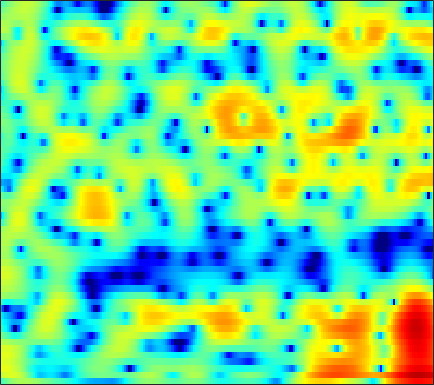

Data behind this chart, as committed beside it:
-3.4759, -2.5394, -1.4405, -0.53085, 0.047717, 0.68795, 1.1776, 1.4574, 1.726, 1.8824, 1.9385, 1.9237, 1.832, 1.6753, 1.5179, 1.2641, 0.96862, 0.71959, 0.36832, 0.00063527, -0.38021, -0.66068, -1.0162, -1.3855
3.064, 3.403, 3.785, 4.054, 4.17, 4.195, 4.063, 3.851, 3.409, 2.775, 1.929, 1.147, -0.1051, -1.619, -2.918, -4.828, -6.773, -7.973, -8.767, -8.581, -7.944, -7.482, -7.082, -7.008
4.806, 4.778, 4.677, 4.492, 4.289, 3.922, 3.436, 2.988, 2.267, 1.393, 0.3696, -0.4986, -1.776, -3.166, -4.23, -5.537, -6.528, -6.957, -7.108, -6.936, -6.64, -6.443, -6.278, -6.267
4.255, 4.25, 4.165, 3.987, 3.784, 3.421, 2.953, 2.535, 1.893, 1.16, 0.3542, -0.2753, -1.138, -1.996, -2.611, -3.358, -3.989, -4.37, -4.75, -4.992, -5.12, -5.151, -5.141, -5.087
4.363, 4.497, 4.552, 4.47, 4.317, 3.989, 3.52, 3.07, 2.341, 1.449, 0.3884, -0.5304, -1.952, -3.613, -5.021, -7.1, -9.218, -10.49, -11, -10.1, -8.666, -7.632, -6.461, -5.57
3.868, 4.024, 4.1, 4.044, 3.922, 3.656, 3.279, 2.922, 2.34, 1.611, 0.7351, -0.03354, -1.234, -2.655, -3.866, -5.628, -7.347, -8.241, -8.452, -7.612, -6.366, -5.461, -4.458, -3.767
2.228, 2.141, 1.956, 1.715, 1.516, 1.247, 0.9929, 0.8235, 0.6323, 0.4571, 0.2956, 0.1704, -0.01081, -0.2066, -0.3645, -0.5523, -0.6843, -0.7283, -0.7337, -0.6774, -0.5919, -0.5355, -0.4986, -0.5442
-0.4667, -0.9805, -1.802, -2.73, -3.465, -4.351, -4.888, -4.918, -4.412, -3.537, -2.517, -1.76, -0.8343, -0.02803, 0.4934, 1.079, 1.542, 1.828, 2.131, 2.342, 2.446, 2.449, 2.344, 2.107
-3.677, -4.383, -5.748, -7.732, -9.848, -14.05, -22.59, -24.34, -14.69, -9.775, -6.587, -4.768, -2.795, -1.2, -0.1828, 0.9763, 1.924, 2.496, 3.084, 3.499, 3.741, 3.801, 3.708, 3.431
-5.155, -5.714, -6.69, -7.817, -8.665, -9.626, -10.34, -10.48, -10.12, -9.094, -7.596, -6.302, -4.508, -2.762, -1.533, -0.06451, 1.213, 2.034, 2.936, 3.601, 4.035, 4.22, 4.26, 4.055
-6.457, -7.439, -8.655, -9.782, -10.6, -11.77, -13.37, -14.94, -17.53, -19, -15.8, -12.43, -8.668, -5.705, -3.859, -1.84, -0.2033, 0.8357, 2.008, 2.965, 3.668, 4.054, 4.357, 4.433
-10.68, -14.91, -22.03, -18, -14.9, -12.83, -12.05, -12.05, -12.34, -12.3, -11.12, -9.666, -7.662, -5.872, -4.718, -3.331, -2.094, -1.205, -0.05778, 1.068, 2.122, 2.822, 3.594, 4.134
-3.294, -4.424, -5.377, -5.6, -5.349, -4.883, -4.418, -4.213, -4.068, -3.999, -4.024, -4.129, -4.411, -5.01, -5.743, -7.047, -8.239, -8.185, -6.28, -3.555, -1.078, 0.4518, 2.084, 3.277
1.509, 1.282, 0.9869, 0.717, 0.551, 0.3612, 0.1486, -0.03483, -0.3466, -0.7576, -1.333, -1.899, -2.854, -4.118, -5.354, -7.416, -9.486, -9.998, -8.283, -5.456, -2.953, -1.414, 0.2065, 1.424
2.545, 2.54, 2.447, 2.288, 2.118, 1.842, 1.486, 1.181, 0.7067, 0.1517, -0.4791, -0.9966, -1.725, -2.456, -2.964, -3.544, -3.882, -3.909, -3.642, -3.094, -2.349, -1.748, -0.9754, -0.3116
3.293, 3.313, 3.254, 3.101, 2.921, 2.595, 2.179, 1.803, 1.219, 0.5426, -0.2102, -0.8186, -1.683, -2.562, -3.179, -3.884, -4.373, -4.539, -4.45, -4.043, -3.414, -2.877, -2.151, -1.509
3.969, 3.974, 3.897, 3.709, 3.503, 3.132, 2.655, 2.217, 1.527, 0.7055, -0.2792, -1.136, -2.47, -4.085, -5.514, -7.704, -9.99, -11.12, -10.62, -8.515, -6.3, -4.876, -3.338, -2.165
3.707, 3.736, 3.669, 3.47, 3.251, 2.853, 2.349, 1.905, 1.224, 0.4347, -0.4933, -1.294, -2.554, -4.13, -5.6, -8.048, -11.01, -12.77, -11.85, -8.771, -6.042, -4.423, -2.755, -1.535
2.419, 2.52, 2.477, 2.252, 1.958, 1.436, 0.8026, 0.2974, -0.3677, -0.966, -1.459, -1.783, -2.174, -2.545, -2.831, -3.172, -3.361, -3.347, -3.055, -2.483, -1.75, -1.18, -0.4688, 0.1221
1.346, 1.546, 1.498, 1.094, 0.5355, -0.5241, -1.94, -3.163, -4.718, -5.549, -5.217, -4.468, -3.316, -2.275, -1.63, -0.9492, -0.4141, -0.06716, 0.3322, 0.6836, 0.9959, 1.198, 1.406, 1.546
1.427, 1.691, 1.666, 1.169, 0.4745, -0.9728, -3.228, -5.706, -10.94, -17.49, -10.89, -7.027, -3.779, -1.718, -0.6283, 0.4202, 1.122, 1.485, 1.804, 1.969, 2.007, 1.968, 1.835, 1.616
1.852, 2.116, 2.213, 2.025, 1.717, 1.075, 0.2486, -0.4114, -1.183, -1.557, -1.389, -1.006, -0.3374, 0.3181, 0.7082, 1.083, 1.283, 1.303, 1.194, 0.9411, 0.55, 0.1838, -0.3839, -1.029
1.947, 2.171, 2.388, 2.528, 2.557, 2.508, 2.382, 2.246, 2.056, 1.871, 1.703, 1.596, 1.432, 1.224, 1.028, 0.6721, 0.2222, -0.1851, -0.8408, -1.627, -2.582, -3.425, -4.726, -6.203
1.137, 1.382, 1.852, 2.37, 2.733, 3.146, 3.418, 3.523, 3.529, 3.374, 3.054, 2.709, 2.104, 1.32, 0.6389, -0.3841, -1.496, -2.315, -3.376, -4.408, -5.488, -6.484, -8.252, -10.9
-3.855, -2.77, -0.7166, 1.121, 2.235, 3.368, 4.125, 4.474, 4.655, 4.536, 4.115, 3.577, 2.578, 1.172, -0.165, -2.343, -4.999, -7.049, -8.988, -9.096, -8.27, -7.758, -7.512, -7.608
-9.006, -6.06, -2.355, 0.2106, 1.646, 2.998, 3.893, 4.316, 4.569, 4.488, 4.076, 3.53, 2.454, 0.9289, -0.599, -3.244, -6.938, -10.56, -14.63, -12.25, -9.076, -7.466, -6.019, -5.135
-0.3823, -0.2355, 0.2601, 0.98, 1.544, 2.241, 2.807, 3.112, 3.356, 3.377, 3.153, 2.828, 2.141, 1.216, 0.3488, -0.9673, -2.346, -3.318, -4.31, -4.824, -4.965, -4.949, -4.826, -4.686
0.7259, 0.5392, 0.4981, 0.6788, 0.8843, 1.301, 1.785, 2.142, 2.568, 2.874, 3.011, 2.981, 2.776, 2.353, 1.93, 1.202, 0.3785, -0.3135, -1.272, -2.27, -3.261, -3.987, -4.967, -5.785
-1.072, -1.615, -2.054, -2.162, -1.938, -1.192, -0.1471, 0.7245, 1.816, 2.734, 3.431, 3.774, 4.042, 4.021, 3.855, 3.398, 2.7, 1.998, 0.8105, -0.6964, -2.57, -4.209, -6.739, -9.304
-6.22, -7.237, -9.577, -13.06, -13.35, -9.023, -4.792, -2.384, 0.0316, 1.827, 3.16, 3.91, 4.6, 4.98, 5.046, 4.882, 4.359, 3.76, 2.606, 0.999, -1.248, -3.438, -7.477, -13.54
-10.32, -9.814, -10.52, -11.33, -11.04, -8.807, -5.986, -4.053, -1.896, -0.08443, 1.355, 2.272, 3.206, 3.897, 4.224, 4.417, 4.314, 4.034, 3.4, 2.432, 1.161, 0.005339, -1.676, -3.294
-6.997, -6.982, -6.901, -6.964, -6.859, -6.535, -5.958, -5.379, -4.353, -3.139, -1.774, -0.7889, 0.4688, 1.499, 2.15, 2.775, 3.181, 3.303, 3.266, 3.026, 2.63, 2.236, 1.671, 1.039
-3.886, -4.466, -5.16, -6.078, -6.89, -8.258, -9.783, -10.86, -11.02, -9.365, -6.78, -4.954, -2.819, -1.112, -0.07148, 1.029, 1.844, 2.298, 2.713, 2.958, 3.063, 3.062, 2.982, 2.797
-2.429, -3.102, -4.214, -5.494, -6.831, -9.027, -12.26, -15.68, -19.09, -14.18, -9.629, -7.181, -4.726, -2.835, -1.726, -0.5151, 0.4006, 0.9777, 1.6, 2.091, 2.456, 2.689, 2.914, 3.107
-1.672, -2.192, -3.047, -3.998, -4.707, -5.748, -6.735, -7.292, -7.492, -7.135, -6.257, -5.479, -4.297, -3.292, -2.586, -1.823, -1.144, -0.7283, -0.2156, 0.2812, 0.8151, 1.231, 1.808, 2.37
-1.492, -1.766, -2.08, -2.556, -2.885, -3.473, -4.011, -4.357, -4.7, -4.816, -4.741, -4.491, -4.104, -3.648, -3.36, -3.092, -2.993, -3.036, -3.106, -2.967, -2.338, -1.574, -0.2761, 1.002
-2.705, -2.225, -1.78, -1.649, -1.903, -2.386, -3.179, -3.921, -5.083, -6.01, -6.388, -6.14, -5.48, -4.605, -4.203, -4.014, -4.623, -5.627, -8.174, -12.41, -12.2, -7.796, -3.343, -0.208
-4.476, -2.737, -1.611, -1.146, -1.253, -1.871, -3.185, -4.739, -7.793, -13.57, -25.19, -15.39, -8.712, -5.526, -4.053, -3.084, -2.923, -3.297, -4.272, -5.233, -4.719, -3.234, -0.8765, 1.081
-1.522, -1.053, -0.6469, -0.6572, -0.753, -1.367, -2.283, -3.178, -4.56, -5.836, -6.186, -5.657, -4.303, -2.707, -1.668, -0.63, 0.1073, 0.4266, 0.714, 1.002, 1.304, 1.594, 1.978, 2.278
0.01233, -0.1354, -0.2957, -0.7125, -1.043, -1.632, -2.22, -2.574, -2.916, -2.903, -2.51, -2.041, -1.138, -0.1788, 0.4923, 1.343, 2.013, 2.403, 2.762, 2.962, 2.954, 2.848, 2.465, 1.867
-0.4287, -0.6594, -1.109, -1.781, -2.605, -3.771, -5.111, -5.923, -6.178, -5.249, -3.677, -2.44, -0.8176, 0.5249, 1.377, 2.319, 3.002, 3.392, 3.719, 3.792, 3.655, 3.379, 2.742, 1.783
-2.088, -2.016, -2.387, -3.111, -4.057, -6.154, -9.752, -14.84, -25.65, -11.52, -6.139, -3.554, -1.215, 0.5056, 1.479, 2.425, 3.107, 3.439, 3.693, 3.747, 3.615, 3.364, 2.864, 2.095
-4.01, -3.501, -3.06, -3.008, -3.106, -3.599, -4.239, -4.598, -4.484, -3.577, -2.217, -1.168, 0.07394, 1.045, 1.584, 2.106, 2.433, 2.568, 2.644, 2.651, 2.545, 2.414, 2.151, 1.734
-6.228, -4.882, -3.235, -2.01, -1.339, -0.6164, -0.1088, 0.2026, 0.6137, 1.01, 1.388, 1.616, 1.81, 1.806, 1.688, 1.388, 0.9598, 0.6594, 0.3705, 0.2701, 0.3566, 0.4981, 0.6356, 0.6923
-8.127, -5.306, -2.596, -0.6024, 0.4913, 1.644, 2.476, 2.929, 3.326, 3.52, 3.5, 3.327, 2.837, 2.019, 1.149, -0.4311, -2.503, -4.27, -6.146, -6.082, -4.432, -3.157, -1.829, -1.005
-4.058, -2.645, -0.8527, 0.6526, 1.623, 2.629, 3.38, 3.777, 4.081, 4.138, 3.92, 3.566, 2.793, 1.635, 0.443, -1.733, -4.818, -8.064, -13.3, -12.29, -8.015, -5.851, -3.995, -2.973
-1.804, -0.946, 0.1392, 1.154, 1.837, 2.592, 3.168, 3.471, 3.701, 3.708, 3.486, 3.16, 2.521, 1.621, 0.7777, -0.5222, -1.935, -2.958, -4.031, -4.591, -4.634, -4.522, -4.383, -4.308
-1.248, -0.4974, 0.4153, 1.245, 1.785, 2.414, 2.898, 3.159, 3.367, 3.4, 3.261, 3.036, 2.588, 1.971, 1.409, 0.5725, -0.3351, -1.031, -1.942, -2.78, -3.581, -4.153, -4.908, -5.684
-1.209, -0.5233, 0.339, 1.113, 1.63, 2.244, 2.728, 3.008, 3.255, 3.357, 3.307, 3.174, 2.853, 2.384, 1.942, 1.238, 0.3956, -0.3039, -1.34, -2.468, -3.728, -4.742, -6.163, -7.665
-1.744, -1.127, -0.2171, 0.6532, 1.246, 1.948, 2.521, 2.866, 3.201, 3.408, 3.466, 3.422, 3.216, 2.852, 2.475, 1.811, 0.9639, 0.2107, -0.9669, -2.373, -4.032, -5.493, -7.749, -10.46
-4.327, -3.134, -1.575, -0.2151, 0.6066, 1.456, 2.115, 2.504, 2.935, 3.265, 3.498, 3.577, 3.56, 3.348, 3.046, 2.451, 1.648, 0.8959, -0.2897, -1.721, -3.406, -4.872, -7.21, -10.43
-8.666, -5.041, -2.23, -0.6298, 0.1054, 0.6193, 0.8759, 1.047, 1.433, 2.005, 2.667, 3.098, 3.483, 3.561, 3.394, 2.884, 2.062, 1.259, 0.03886, -1.268, -2.513, -3.379, -4.463, -5.369
-0.4973, 0.007331, 0.5353, 0.5766, 0.1752, -1.045, -3.19, -5.015, -5.396, -2.609, 0.1461, 1.653, 2.889, 3.407, 3.376, 2.803, 1.621, 0.366, -1.776, -4.081, -5.653, -5.791, -4.924, -3.616
2.8, 2.684, 2.354, 1.712, 0.877, -0.8421, -3.423, -5.668, -6.252, -3.284, -0.4143, 1.063, 2.296, 2.766, 2.667, 1.935, 0.4718, -1.169, -4.447, -9.721, -17.69, -13.71, -7.829, -4.675
2.017, 2.07, 2.025, 1.823, 1.576, 1.137, 0.7091, 0.5086, 0.5245, 0.8948, 1.417, 1.794, 2.103, 2.101, 1.859, 1.203, 0.1719, -0.8288, -2.357, -3.863, -4.938, -5.269, -5.149, -4.706
0.3509, 0.7545, 1.184, 1.482, 1.65, 1.819, 1.948, 2.047, 2.187, 2.34, 2.462, 2.519, 2.475, 2.273, 1.999, 1.46, 0.7314, 0.06222, -0.9262, -2.003, -3.123, -3.952, -5.074, -6.181
-1.355, -0.6498, 0.1182, 0.7608, 1.167, 1.649, 2.061, 2.325, 2.626, 2.841, 2.979, 3.001, 2.939, 2.745, 2.504, 2.049, 1.433, 0.8619, -0.0505, -1.163, -2.497, -3.707, -5.688, -8.31
-2.911, -2.171, -1.311, -0.5224, 0.03104, 0.7332, 1.388, 1.824, 2.321, 2.703, 2.957, 3.06, 3.089, 2.986, 2.824, 2.49, 2.012, 1.564, 0.8121, -0.1233, -1.271, -2.312, -3.955, -6.027
